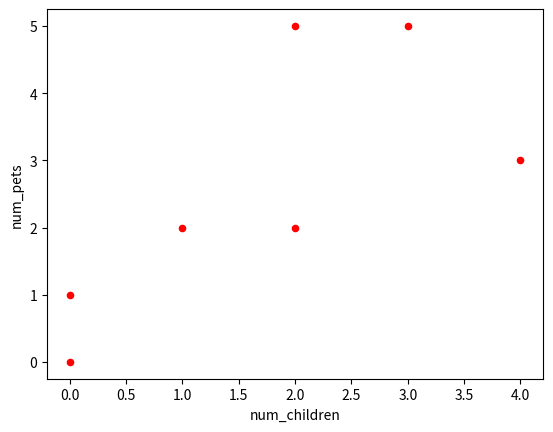
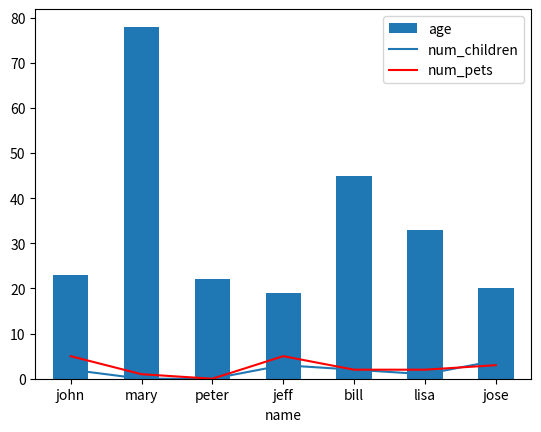
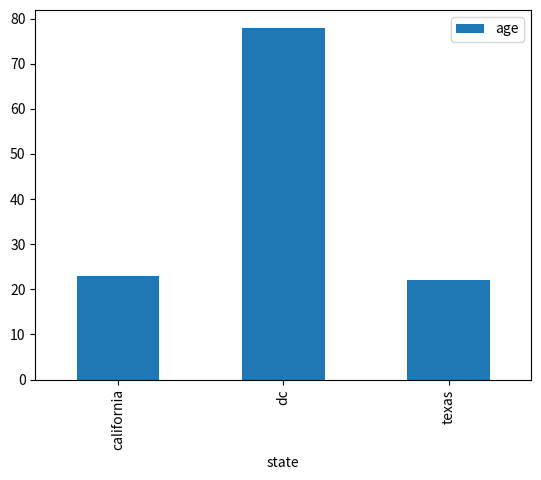
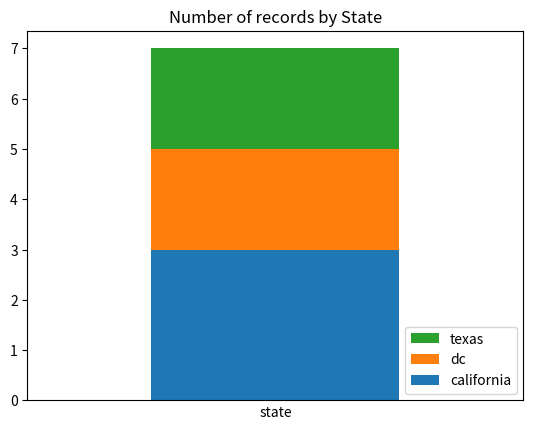
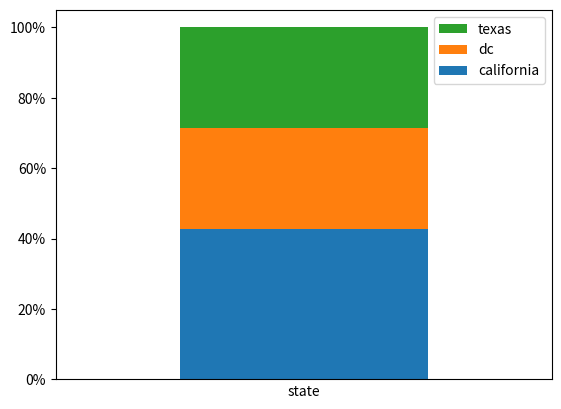
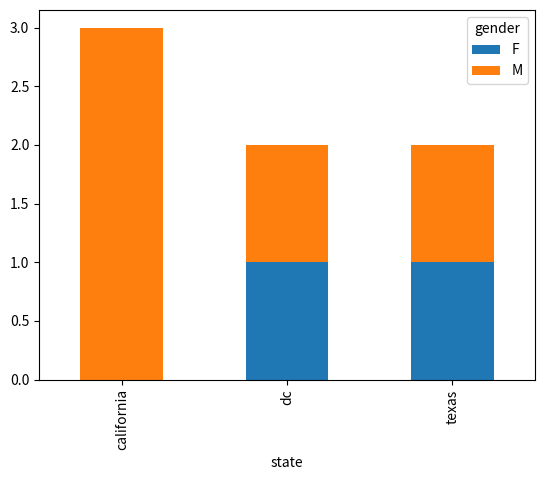
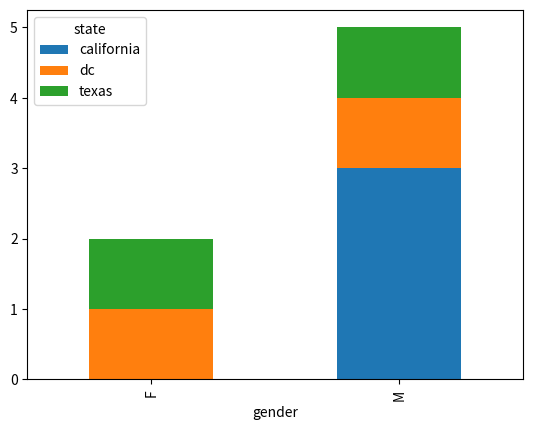
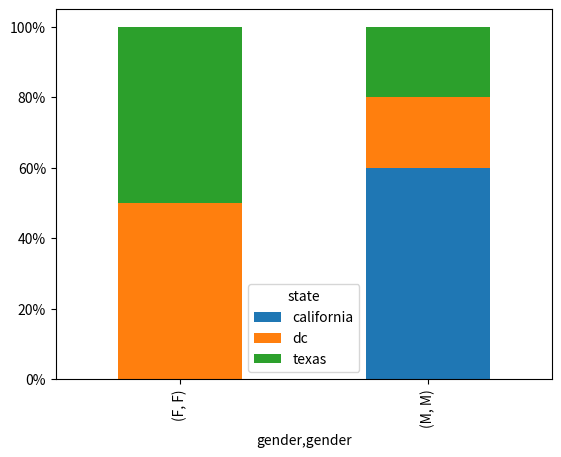
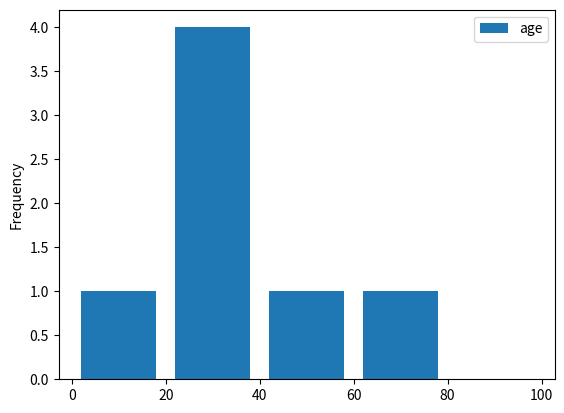

The matplotlib source for these figures, in order: (Note: this script raises an exception after producing the figures.)
import pandas as pd

df = pd.DataFrame({
    'name':['john','mary','peter','jeff','bill','lisa','jose'],
    'age':[23,78,22,19,45,33,20],
    'gender':['M','F','M','M','M','F','M'],
    'state':['california','dc','california','dc','california','texas','texas'],
    'num_children':[2,0,0,3,2,1,4],
    'num_pets':[5,1,0,5,2,2,3]
})

df

print(type(df))
print(type(df['name']))

import matplotlib.pyplot as plt
import pandas as pd

# a scatter plot comparing num_children and num_pets
df.plot(kind='scatter',x='num_children',y='num_pets',color='red')

import matplotlib.pyplot as plt
import pandas as pd

# a simple line plot
df.plot(kind='bar',x='name',y='age')

import matplotlib.pyplot as plt
import pandas as pd

# gca stands for 'get current axis'
ax = plt.gca()

df.plot(kind='line',x='name',y='num_children',ax=ax)
df.plot(kind='line',x='name',y='num_pets', color='red', ax=ax)


import matplotlib.pyplot as plt
import pandas as pd

df.plot(kind='bar',x='name',y='age')

# the plot gets saved to 'output.png'
plt.savefig('output.png')

import matplotlib.pyplot as plt
import pandas as pd

df.groupby('state')['name'].nunique().plot(kind='bar')

import matplotlib.pyplot as plt

# create dummy variable them group by that
# set the legend to false because we'll fix it later
df.assign(dummy = 1).groupby(
  ['dummy','state']
).size().to_frame().unstack().plot(kind='bar',stacked=True,legend=False)

plt.title('Number of records by State')

# other it'll show up as 'dummy' 
plt.xlabel('state')

# disable ticks in the x axis
plt.xticks([])

# fix the legend
current_handles, _ = plt.gca().get_legend_handles_labels()
reversed_handles = reversed(current_handles)

labels = reversed(df['state'].unique())

plt.legend(reversed_handles,labels,loc='lower right')

import numpy as np
import pandas as pd

index = pd.MultiIndex.from_tuples([('one', 'x'), ('one', 'y'),
                                   ('two', 'x'), ('two', 'y')])
s = pd.Series(np.arange(2.0, 6.0), index=index)
s

s.unstack(level=-1)

import matplotlib.pyplot as plt
import matplotlib.ticker as mtick

# create dummy variable then group by that
# set the legend to false because we'll fix it later
df.assign(dummy = 1).groupby(
  ['dummy','state']
).size().groupby(level=0).apply(
    lambda x: 100 * x / x.sum()
).to_frame().unstack().plot(kind='bar',stacked=True,legend=False)

# or it'll show up as 'dummy' 
plt.xlabel('state')

# disable ticks in the x axis
plt.xticks([])

# fix the legend or it'll include the dummy variable
current_handles, _ = plt.gca().get_legend_handles_labels()
reversed_handles = reversed(current_handles)
correct_labels = reversed(df['state'].unique())

plt.legend(reversed_handles,correct_labels)

plt.gca().yaxis.set_major_formatter(mtick.PercentFormatter())

import matplotlib.pyplot as plt
import pandas as pd

df.groupby(['state','gender']).size().unstack().plot(kind='bar',stacked=True)

import matplotlib.pyplot as plt
import pandas as pd

df.groupby(['gender','state']).size().unstack().plot(kind='bar',stacked=True)

import matplotlib.ticker as mtick
import matplotlib.pyplot as plt

df.groupby(['gender','state']).size().groupby(level=0).apply(
    lambda x: 100 * x / x.sum()
).unstack().plot(kind='bar',stacked=True)

plt.gca().yaxis.set_major_formatter(mtick.PercentFormatter())

import matplotlib.pyplot as plt
import pandas as pd

df[['age']].plot(kind='hist',bins=[0,20,40,60,80,100],rwidth=0.8)

import pandas as pd
import matplotlib.pyplot as plt

# source dataframe using an arbitrary date format (m/d/y)
df = pd.DataFrame({
    'name':[
        'john','lisa','peter','carl','linda','betty'
    ],
    'date_of_birth':[
        '01/21/1988','03/10/1977','07/25/1999','01/22/1977','09/30/1968','09/15/1970'
    ]
})

df['date_of_birth'] = pd.to_datetime(df['date_of_birth'], infer_datetime_format=True)

plt.clf()
df['date_of_birth'].map(lambda d: d.month).plot(kind='hist')

